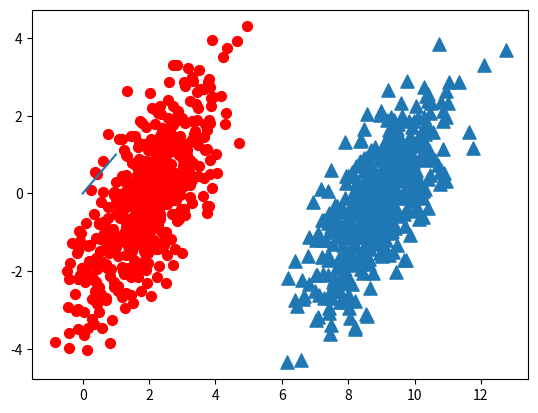

Write Python code to recreate this figure.
"""
Created on Oct 6, 2010

@author: Peter
"""
from numpy import *
import matplotlib
import matplotlib.pyplot as plt

n = 1000 #number of points to create
xcord0 = []
ycord0 = []
xcord1 = []
ycord1 = []
markers =[]
colors =[]
fw = open('testSet.txt','w')
for i in range(n):
    [r0,r1] = random.standard_normal(2)
    myClass = random.uniform(0,1)
    if (myClass <= 0.5):
        fFlyer = r0 + 9.0
        tats = 1.0*r1 + fFlyer - 9.0
        xcord0.append(fFlyer)
        ycord0.append(tats)
    else:
        fFlyer = r0 + 2.0
        tats = r1+fFlyer - 2.0
        xcord1.append(fFlyer)
        ycord1.append(tats)
    #fw.write("%f\t%f\t%d\n" % (fFlyer, tats, classLabel))

fw.close()
fig = plt.figure()
ax = fig.add_subplot(111)
#ax.scatter(xcord,ycord, c=colors, s=markers)
ax.scatter(xcord0,ycord0, marker='^', s=90)
ax.scatter(xcord1,ycord1, marker='o', s=50, c='red')
plt.plot([0,1], label='going up')
plt.show()
